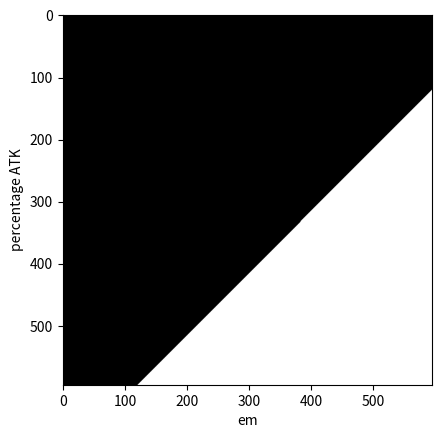

The matplotlib source for this figure:
import matplotlib.pyplot as plt
import numpy as np

em_extra = 187
atk_extra = 0.466

e_db = 0.466+0.48
q_db = 0.466+0.12

b = 948
c = 1447*1.15

def pd_atk(value):
    em = value[1] + em_extra
    e = b*5.1192*(1+e_db+0.0015*em)
    q = b*22.7061*(1+q_db+0.0015*em)
    return 7*e+q

def pd_em(value):
    atk = value[0] + atk_extra
    em = value[1] + em_extra
    e = 0.0015*(5.1192*(b*(1+atk)+311)+c*(1+5*em/(1200+em)))+c*6000/((em+1200)**2)*(1+e_db+0.0015*em)
    q0 = 0.0015*(4.68*(b*(1+atk)+311)+c*(1+5*em/(1200+em)))+c*6000/((em+1200)**2)*(1+q_db+0.0015*em)
    q1 = 0.0015*(6.0087*(b*(1+atk)+311)+c*(1+5*em/(1200+em)))+c*6000/((em+1200)**2)*(1+q_db+0.0015*em)
    return 7*e+q0+q1*3

n = 30
x, y = np.meshgrid(np.arange(0, n*19.82), np.arange(0, n*0.0496, 0.0496/19.82))
w = x.shape[1]
h = x.shape[0]
x, y = x.flatten(), y.flatten()
print(h,w)

pa = pd_atk(np.vstack([y, x]))*0.0496
pe = pd_em(np.vstack([y, x]))*19.82
# print(pa-pe)
mask = (pa > pe).astype(int).reshape(h,w)
# mask = np.vstack((mask, np.zeros((h,w))))
# print(np.all(mask==1))
plt.imshow(np.flipud(mask.reshape(h,w)), cmap='gray')
plt.xlabel("em")
plt.ylabel("percentage ATK")
plt.show()

